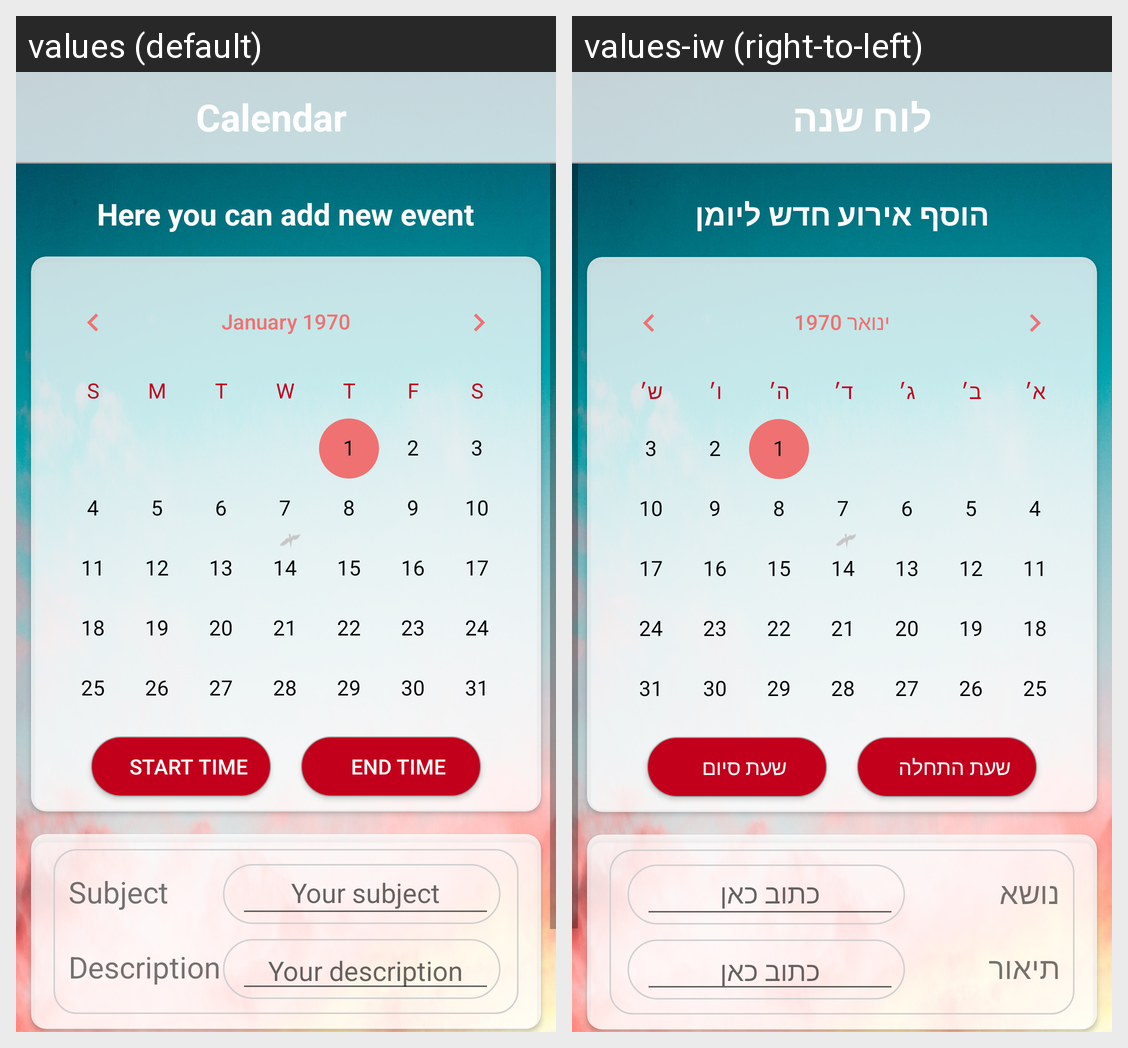

Translations of the strings shown on this Android screen, per locale in the grid:
Android screen res/layout/activity_calendar.xml rendered under 2 locales, left to right: values (default), values-iw (right-to-left). Device: Nexus 5 (rendered at 1080×1920; each locale shown at half size, 540×960, under a caption strip naming it); theme Theme.AppCompat.Light.NoActionBar.
Strings drawn on this screen, with the default value and each locale's value (text and hints the layout hard-codes, and strings that could not be matched under every locale, appear in the picture but are not listed):

calendar_add
  values: Calendar
  values-iw: לוח שנה

msg_calender
  values: Here you can add new event
  values-iw: הוסף אירוע חדש ליומן

calendar_time_start
  values: Start time
  values-iw: שעת התחלה

calendar_time_end
  values: End time
  values-iw: שעת סיום

text_subject
  values: Subject
  values-iw: נושא

enter_subject
  values: Your subject
  values-iw: כתוב כאן

text_description
  values: Description
  values-iw: תיאור

enter_description
  values: Your description
  values-iw: כתוב כאן
